Run: headless pygame with SDL's dummy video driver; simulated clock (each Clock.tick advances the game by its frame time, no real sleeping); random seed 0; keys injected as events and as key.get_pressed() state; mouse plan: one left click at the window centre at the start of phase 2, then a move to the lower-right quarter at the start of phase 3.
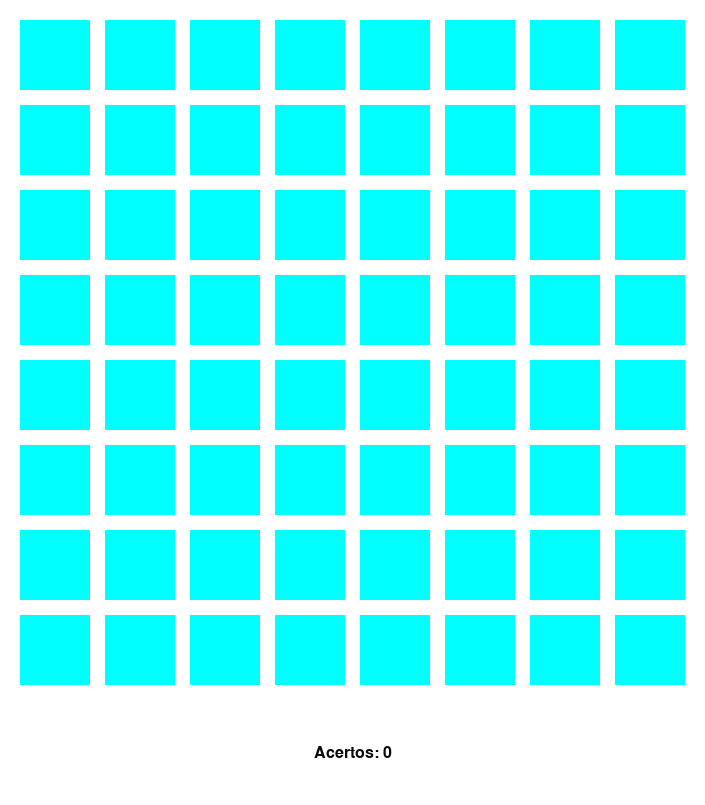
Frame 1 of 4 · flips 1–60 · no input
Frame 2 of 4 · flips 61–180 · clicked the window centre · tapped SPACE, RETURN · held RIGHT (→), D · screen unchanged from frame 1, image omitted
Frame 3 of 4 · flips 181–300 · moved the mouse to the lower-right quarter · held DOWN (↓), S · screen unchanged from frame 2, image omitted
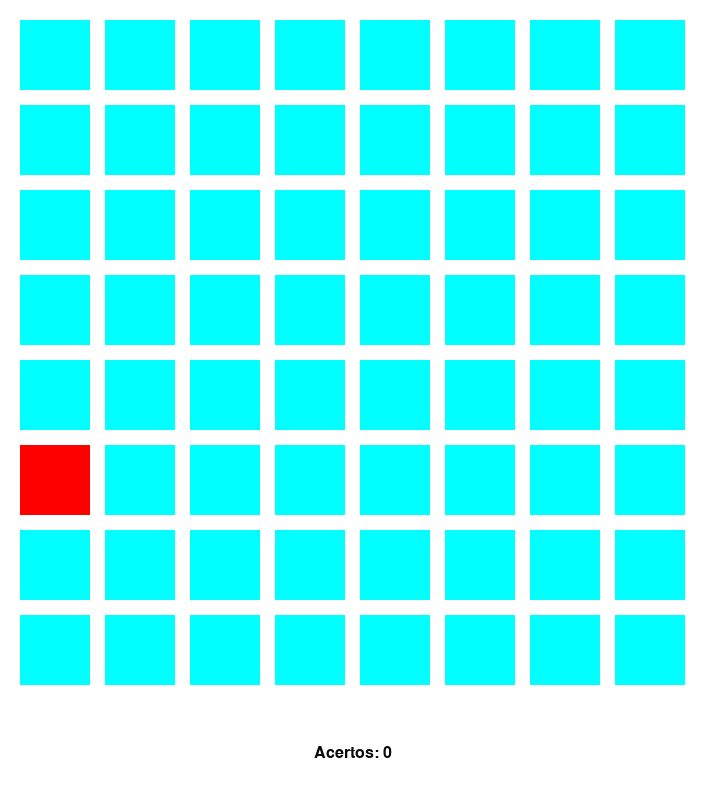
Frame 4 of 4 · flips 301–420 · held LEFT (←), A, UP (↑), W

The pygame program that drew these frames:

import sys, random
import pygame as pg

class BlocoSprite(pg.sprite.Sprite):
  def __init__(self, x, y, dim):
    # x, y => coordenadas do canto superior esquerdo do bloco
    # dim => dimensão do bloco
    pg.sprite.Sprite.__init__(self)      # prepara o comportamento do Sprite
    self.image = pg.Surface([dim, dim])  # imagem que representa o bloco
    self.image.fill((0, 255, 255))       # pinta o bloco de azul
    self.rect = self.image.get_rect()    # usado para posicionar o sprite
    self.rect.topleft = (x, y)           # posiciona o sprite

  def acender(self):
    self.image.fill((255, 0, 0)) # pinta o bloco de vermelho

  def apagar(self):
    self.image.fill((0, 255, 255)) # pinta o bloco de azul

def gerar_texto(screen, contagem):
  font = pg.font.Font(None, 24)
  text = font.render(
    f'Acertos: {contagem}', 
    True,         # antialising
    (10, 10, 10)  # cor do texto
  )
  # calcula posição do texto:
  text_pos = text.get_rect(centerx=screen.get_width() / 2, y=screen.get_height() - 60)
  screen.blit(text, text_pos) # desenha o texto na tela

def main():
  # define dimensões, espaçamentos e quantidade de blocos
  dim_bloco = 70
  dim_separador = 15
  blocos_por_linha = 8
  espacamento = 20
  # calcula tamnaho da tela
  largura_tela = blocos_por_linha * dim_bloco + (blocos_por_linha - 1) * dim_separador + espacamento * 2
  altura_tela = largura_tela + espacamento + 80

  pg.init()                      # inicializa os módulos do PyGame
  screen = pg.display.set_mode(  # cria a janela do jogo
    (largura_tela, altura_tela) 
  )
  pg.display.set_caption("Blocos")  # título da janela

  # inicializa sprites
  lista_sprites = []
  for i in range(blocos_por_linha):
    for j in range(blocos_por_linha):
      lista_sprites.append(
        BlocoSprite(
          i * (dim_bloco + dim_separador) + espacamento, # coordenada x
          j * (dim_bloco + dim_separador) + espacamento, # coordenada y
          dim_bloco                                      # dimensão do bloco
        )
      )
  groupo_sprites = pg.sprite.Group(lista_sprites)

  clock = pg.time.Clock()  # usado para controlar a taxa de FPS
  
  contagem = 0  # contagem de cliques bem-sucedidos do jogador
  inicio = pg.time.get_ticks() # usado para medir o tempo
  alvo = None   # bloco aceso

  while True:
    for event in pg.event.get():
      if event.type == pg.QUIT or (event.type == pg.KEYDOWN and event.key == pg.K_ESCAPE):
        pg.quit()
        sys.exit()
      elif event.type == pg.MOUSEBUTTONUP: # trata liberação do botão do mouse
        posicao_clique = event.pos  # coordenadas do ponteiro do mouse
        # verifica se jogador clicou no bloco aceso
        if alvo is not None and alvo.rect.collidepoint(posicao_clique):
          alvo.apagar()
          alvo = None
          contagem += 1
    
    screen.fill((255, 255,255)) # preenche tela com cor branca (limpa o quadro atual)

    # Mede o tempo decorrido desde o último acendimento de bloco 
    # ou do último apagamento de bloco
    tempo = pg.time.get_ticks()
    cronometragem = tempo - inicio
    if alvo is not None and cronometragem >= 800: # o alvo fica disponível por 800 ms
      inicio = tempo
      alvo.apagar()
      alvo = None
    elif alvo is None and cronometragem >= 1500: # acende um bloco a cada 1500 ms
      inicio = tempo
      # sorteia o bloco a ser aceso
      i = random.randint(0, len(groupo_sprites) - 1) # gera número aleatório entre zero e número de blocos - 1
      alvo = groupo_sprites.sprites()[i]
      alvo.acender()

    groupo_sprites.draw(screen)    # desenha sprites no quadro
    gerar_texto(screen, contagem)  # escreve texto no quadro
    
    pg.display.flip()
    clock.tick(60) # 60 FPS (quadros por segundo)

if __name__ == "__main__":
  main()
